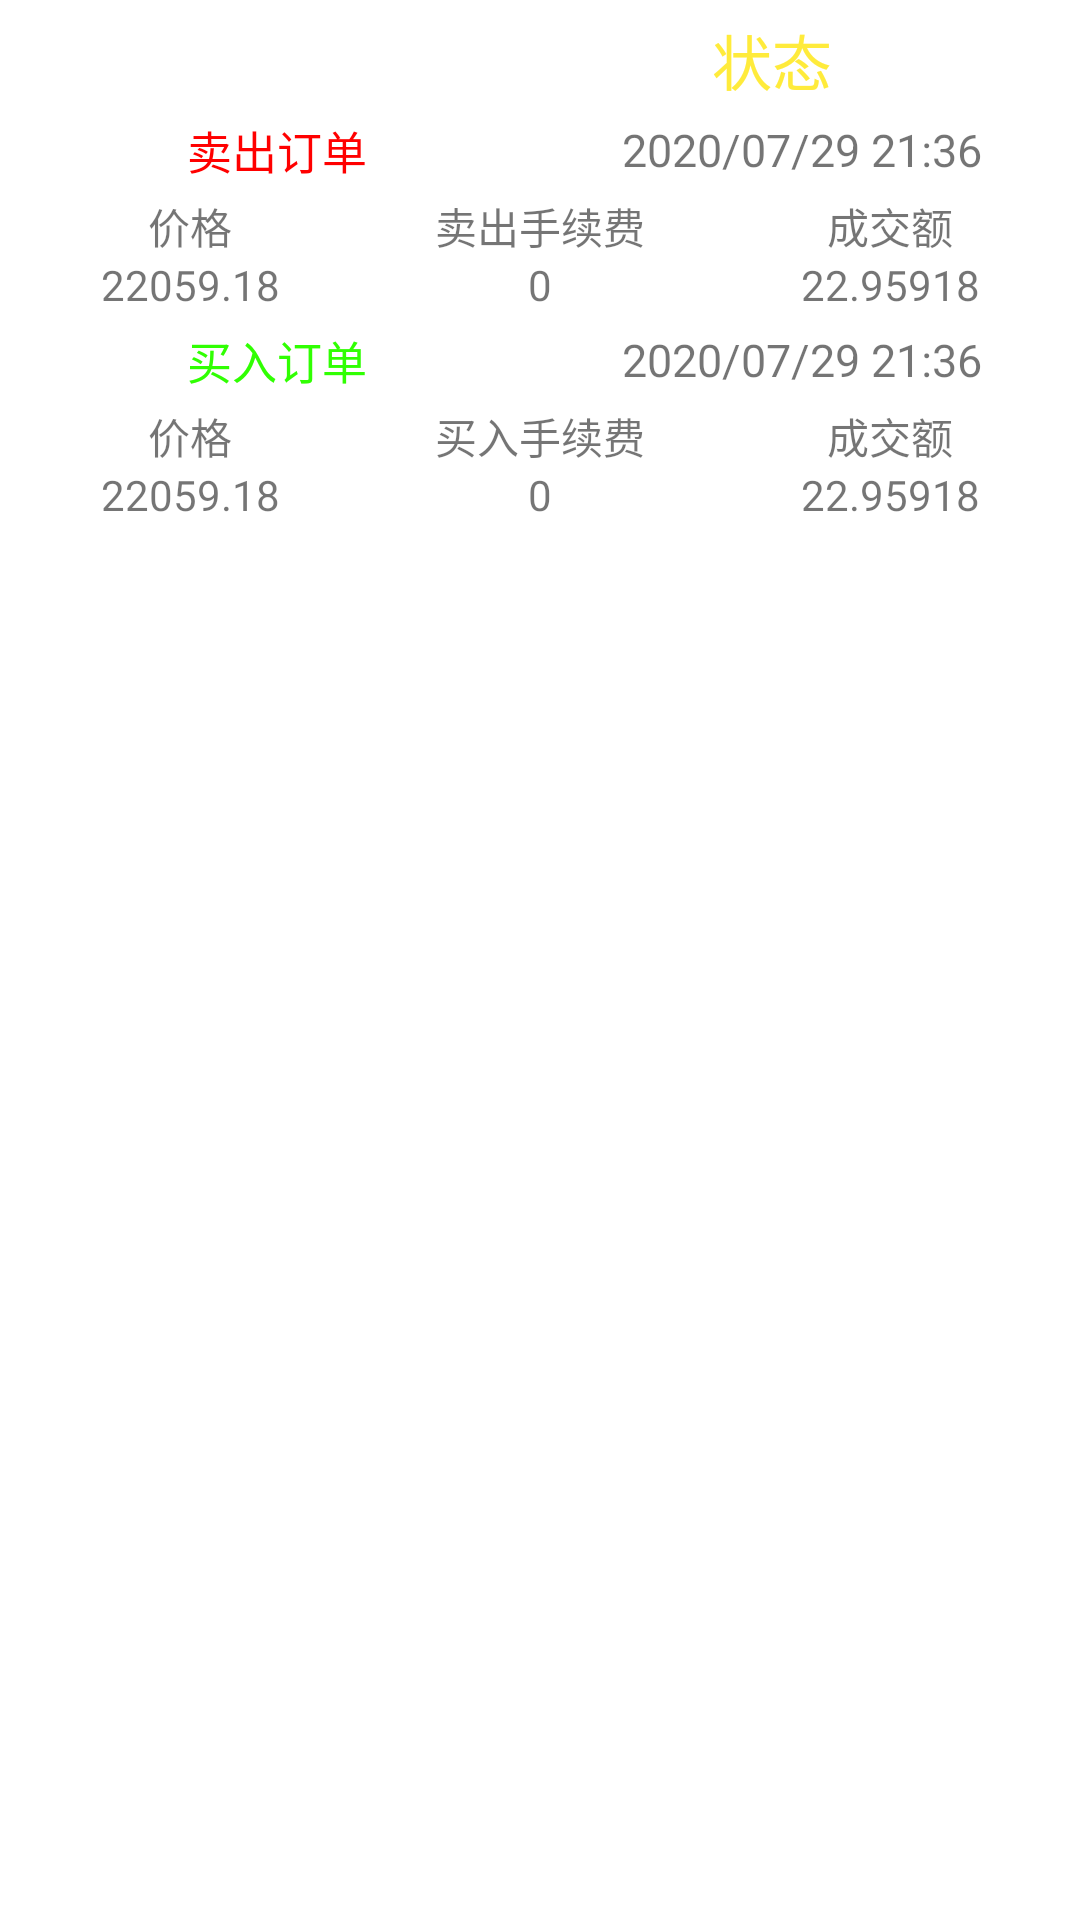

This screen was rendered from an Android layout file. Write that file and the resources it references.
<!-- AndroidManifest.xml: application theme AppTheme -->
<!-- res/layout/trade_order_list.xml -->
<?xml version="1.0" encoding="utf-8"?>
<LinearLayout xmlns:android="http://schemas.android.com/apk/res/android"
    xmlns:app="http://schemas.android.com/apk/res-auto"
    xmlns:tools="http://schemas.android.com/tools"
    android:layout_width="match_parent"
    android:layout_height="wrap_content"
    tools:context=".MainActivity"
    android:orientation="horizontal"
    android:background="@drawable/white_stroke"
    android:layout_marginBottom="-1dp"
    android:layout_marginTop="-1dp">

    <LinearLayout
        android:layout_width="match_parent"
        android:layout_height="wrap_content"
        android:layout_margin="5dp"
        android:orientation="vertical">

        <LinearLayout
            android:layout_width="match_parent"
            android:layout_height="30dp"
            android:orientation="horizontal">

            <TextView
                android:id="@+id/trade_order_time"
                android:layout_width="wrap_content"
                android:layout_height="match_parent"
                android:layout_weight="4"
                android:textSize="15dp"
                android:textColor="#FFF"
                android:text="创建时间"
                android:gravity="center"
                android:background="@drawable/white_stroke_small">
            </TextView>

            <TextView
                android:id="@+id/trade_order_status"
                android:layout_width="wrap_content"
                android:layout_height="match_parent"
                android:layout_weight="4"
                android:textSize="20dp"
                android:text="状态"
                android:textColor="#FFEB3B"
                android:gravity="center"
                android:background="@drawable/white_stroke_small">
            </TextView>

            <Button
                android:textSize="20dp"
                android:id="@+id/trade_order_extend"
                android:layout_width="20dp"
                android:layout_height="match_parent"
                android:gravity="center"
                android:text="↓"
                android:textColor="#FFF"
                android:background="@drawable/white_stroke_small">
            </Button>

        </LinearLayout>

        <LinearLayout
            android:id="@+id/trader_order_info"
            android:layout_width="match_parent"
            android:layout_height="wrap_content"
            android:orientation="vertical">

        <LinearLayout
            android:layout_width="match_parent"
            android:layout_height="30dp"
            android:orientation="horizontal">

            <TextView
                android:layout_width="match_parent"
                android:layout_height="match_parent"
                android:layout_weight="1"
                android:text="卖出订单"
                android:textSize="15dp"
                android:gravity="center"
                android:textColor="#F00"
                android:background="@drawable/white_stroke_small">
            </TextView>

            <TextView
                android:id="@+id/trade_sell_time"
                android:layout_width="match_parent"
                android:layout_height="match_parent"
                android:layout_weight="1"
                android:text="2020/07/29 21:36"
                android:textSize="15dp"
                android:gravity="center"
                android:background="@drawable/white_stroke_small">
            </TextView>
        </LinearLayout>

        <LinearLayout
            android:layout_width="match_parent"
            android:layout_height="20dp"
            android:orientation="horizontal">

            <TextView
                android:layout_width="match_parent"
                android:layout_height="match_parent"
                android:layout_weight="1"
                android:text="价格"
                android:gravity="center"
                android:background="@drawable/white_stroke_small">
            </TextView>

            <TextView
                android:layout_width="match_parent"
                android:layout_height="match_parent"
                android:layout_weight="1"
                android:text="卖出手续费"
                android:gravity="center"
                android:background="@drawable/white_stroke_small">
            </TextView>

            <TextView
                android:layout_width="match_parent"
                android:layout_height="match_parent"
                android:layout_weight="1"
                android:text="成交额"
                android:gravity="center"
                android:background="@drawable/white_stroke_small">
            </TextView>
        </LinearLayout>



        <LinearLayout
            android:layout_width="match_parent"
            android:layout_height="20dp"
            android:orientation="horizontal">

            <TextView
                android:id="@+id/trade_sell_price"
                android:layout_width="match_parent"
                android:layout_height="match_parent"
                android:layout_weight="1"
                android:text="22059.18"
                android:gravity="center"
                android:background="@drawable/white_stroke_small">
            </TextView>

            <TextView
                android:id="@+id/trade_sell_transfee"
                android:layout_width="match_parent"
                android:layout_height="match_parent"
                android:layout_weight="1"
                android:text="0"
                android:gravity="center"
                android:background="@drawable/white_stroke_small">
            </TextView>

            <TextView
                android:id="@+id/trade_sell_amount"
                android:layout_width="match_parent"
                android:layout_height="match_parent"
                android:layout_weight="1"
                android:text="22.95918"
                android:gravity="center"
                android:background="@drawable/white_stroke_small">
            </TextView>
        </LinearLayout>
            <LinearLayout
                android:layout_width="match_parent"
                android:layout_height="30dp"
                android:orientation="horizontal">

                <TextView
                    android:layout_width="match_parent"
                    android:layout_height="match_parent"
                    android:layout_weight="1"
                    android:text="买入订单"
                    android:textSize="15dp"
                    android:gravity="center"
                    android:textColor="#30FF02"
                    android:background="@drawable/white_stroke_small">
                </TextView>

                <TextView
                    android:id="@+id/trade_buy_time"
                    android:layout_width="match_parent"
                    android:layout_height="match_parent"
                    android:layout_weight="1"
                    android:text="2020/07/29 21:36"
                    android:textSize="15dp"
                    android:gravity="center"
                    android:background="@drawable/white_stroke_small">
                </TextView>
            </LinearLayout>

            <LinearLayout
                android:layout_width="match_parent"
                android:layout_height="20dp"
                android:orientation="horizontal">

                <TextView
                    android:layout_width="match_parent"
                    android:layout_height="match_parent"
                    android:layout_weight="1"
                    android:text="价格"
                    android:gravity="center"
                    android:background="@drawable/white_stroke_small">
                </TextView>

                <TextView
                    android:layout_width="match_parent"
                    android:layout_height="match_parent"
                    android:layout_weight="1"
                    android:text="买入手续费"
                    android:gravity="center"
                    android:background="@drawable/white_stroke_small">
                </TextView>

                <TextView
                    android:layout_width="match_parent"
                    android:layout_height="match_parent"
                    android:layout_weight="1"
                    android:text="成交额"
                    android:gravity="center"
                    android:background="@drawable/white_stroke_small">
                </TextView>
            </LinearLayout>



            <LinearLayout
                android:layout_width="match_parent"
                android:layout_height="20dp"
                android:orientation="horizontal">

                <TextView
                    android:id="@+id/trade_buy_price"
                    android:layout_width="match_parent"
                    android:layout_height="match_parent"
                    android:layout_weight="1"
                    android:text="22059.18"
                    android:gravity="center"
                    android:background="@drawable/white_stroke_small">
                </TextView>

                <TextView
                    android:id="@+id/trade_buy_transfee"
                    android:layout_width="match_parent"
                    android:layout_height="match_parent"
                    android:layout_weight="1"
                    android:text="0"
                    android:gravity="center"
                    android:background="@drawable/white_stroke_small">
                </TextView>

                <TextView
                    android:id="@+id/trade_buy_amount"
                    android:layout_width="match_parent"
                    android:layout_height="match_parent"
                    android:layout_weight="1"
                    android:text="22.95918"
                    android:gravity="center"
                    android:background="@drawable/white_stroke_small">
                </TextView>
            </LinearLayout>
    </LinearLayout>
</LinearLayout>
</LinearLayout>
<!-- resources referenced by this layout -->
<resources>
  <!-- drawable white_stroke (drawable) -->
  <?xml version="1.0" encoding="utf-8"?>
  <shape xmlns:android="http://schemas.android.com/apk/res/android">
      <stroke android:width="1dip" android:color="#FFFFFF" />
  </shape>
  <!-- drawable white_stroke_small (drawable) -->
  <?xml version="1.0" encoding="utf-8"?>
  <shape xmlns:android="http://schemas.android.com/apk/res/android">
      <stroke android:width="0.5dp" android:color="#FFFFFF" />
  </shape>
</resources>
